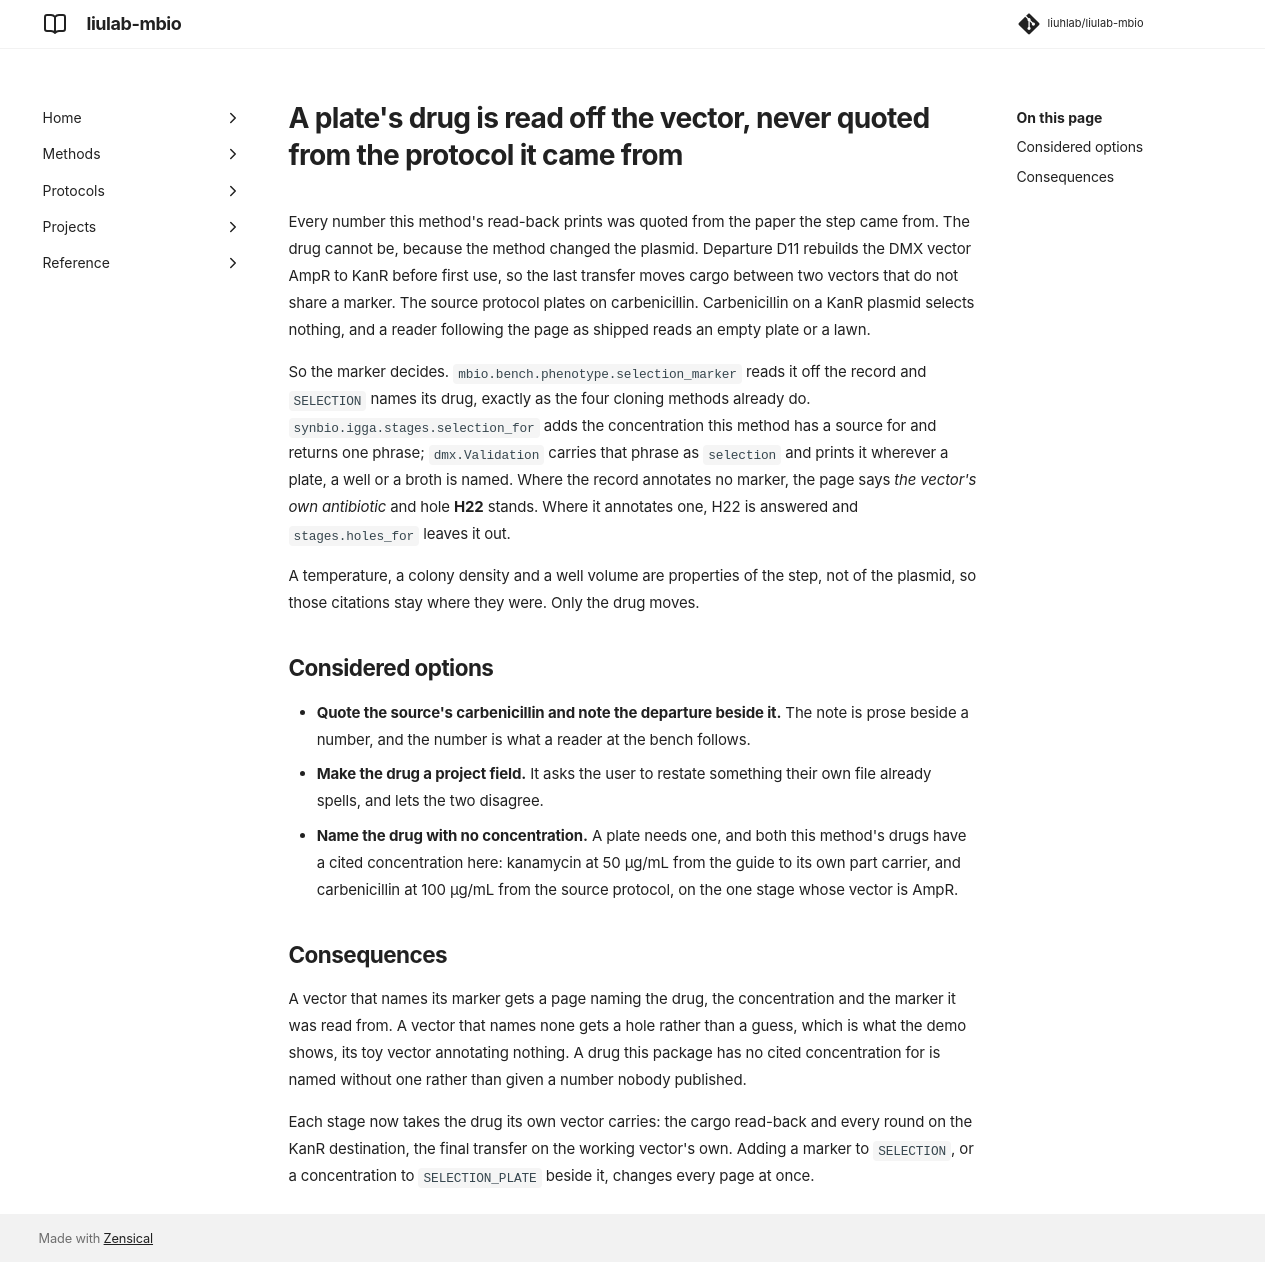

repository: liuhlab/liulab-mbio · page: adr/0016-selection-read-off-the-vector/index.html · generator: mkdocs

---
search:
  exclude: true
---

# A plate's drug is read off the vector, never quoted from the protocol it came from

Every number this method's read-back prints was quoted from the paper the step came from. The
drug cannot be, because the method changed the plasmid. Departure D11 rebuilds the DMX vector
AmpR to KanR before first use, so the last transfer moves cargo between two vectors that do not
share a marker. The source protocol plates on carbenicillin. Carbenicillin on a KanR plasmid
selects nothing, and a reader following the page as shipped reads an empty plate or a lawn.

So the marker decides. `mbio.bench.phenotype.selection_marker` reads it off the record and
`SELECTION` names its drug, exactly as the four cloning methods already do.
`synbio.igga.stages.selection_for` adds the concentration this method has a source for and
returns one phrase; `dmx.Validation` carries that phrase as `selection` and prints it wherever a
plate, a well or a broth is named. Where the record annotates no marker, the page says *the
vector's own antibiotic* and hole **H22** stands. Where it annotates one, H22 is answered and
`stages.holes_for` leaves it out.

A temperature, a colony density and a well volume are properties of the step, not of the
plasmid, so those citations stay where they were. Only the drug moves.

## Considered options

- **Quote the source's carbenicillin and note the departure beside it.** The note is prose
  beside a number, and the number is what a reader at the bench follows.
- **Make the drug a project field.** It asks the user to restate something their own file
  already spells, and lets the two disagree.
- **Name the drug with no concentration.** A plate needs one, and both this method's drugs have
  a cited concentration here: kanamycin at 50 µg/mL from the guide to its own part carrier, and
  carbenicillin at 100 µg/mL from the source protocol, on the one stage whose vector is AmpR.

## Consequences

A vector that names its marker gets a page naming the drug, the concentration and the marker it
was read from. A vector that names none gets a hole rather than a guess, which is what the demo
shows, its toy vector annotating nothing. A drug this package has no cited concentration for is
named without one rather than given a number nobody published.

Each stage now takes the drug its own vector carries: the cargo read-back and every round on the
KanR destination, the final transfer on the working vector's own. Adding a marker to
`SELECTION`, or a concentration to `SELECTION_PLATE` beside it, changes every page at once.
